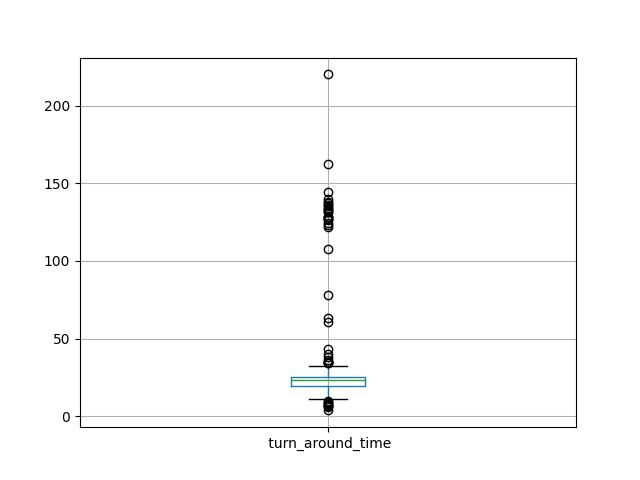

The file beside this chart, header and first rows:
id, turn_around_time
0, 6.895
1, 24.56
2, 16.6
3, 27.44
4, 25.3
5, 22.86
6, 29.33
7, 13.97
8, 29.09
9, 19.01
10, 24.27
11, 19.6
12, 25
13, 20.66
14, 23.35
15, 29.16
16, 12.53
17, 27.42
18, 19.99
19, 24.07
20, 23.91
21, 24.72
22, 17.08
23, 26.77
24, 27.2
25, 14.92
26, 21.08
27, 24.56
28, 23.97
29, 19.97
30, 26.03
31, 20.56
32, 26.4
33, 14.73
34, 25.49
35, 20.47
36, 22.53
37, 18.94
38, 27.37
39, 17.43
40, 26.41
41, 18.28
42, 34.99
43, 11.62
44, 27.7
45, 20.77
46, 19.77
47, 27.81
48, 37.96
49, 21.52
50, 34.62
51, 8.73
52, 21.87
53, 26.15
54, 19.98
55, 25.86
56, 19.58
57, 24.32
58, 24.74
59, 27.48
... 439 more rows
